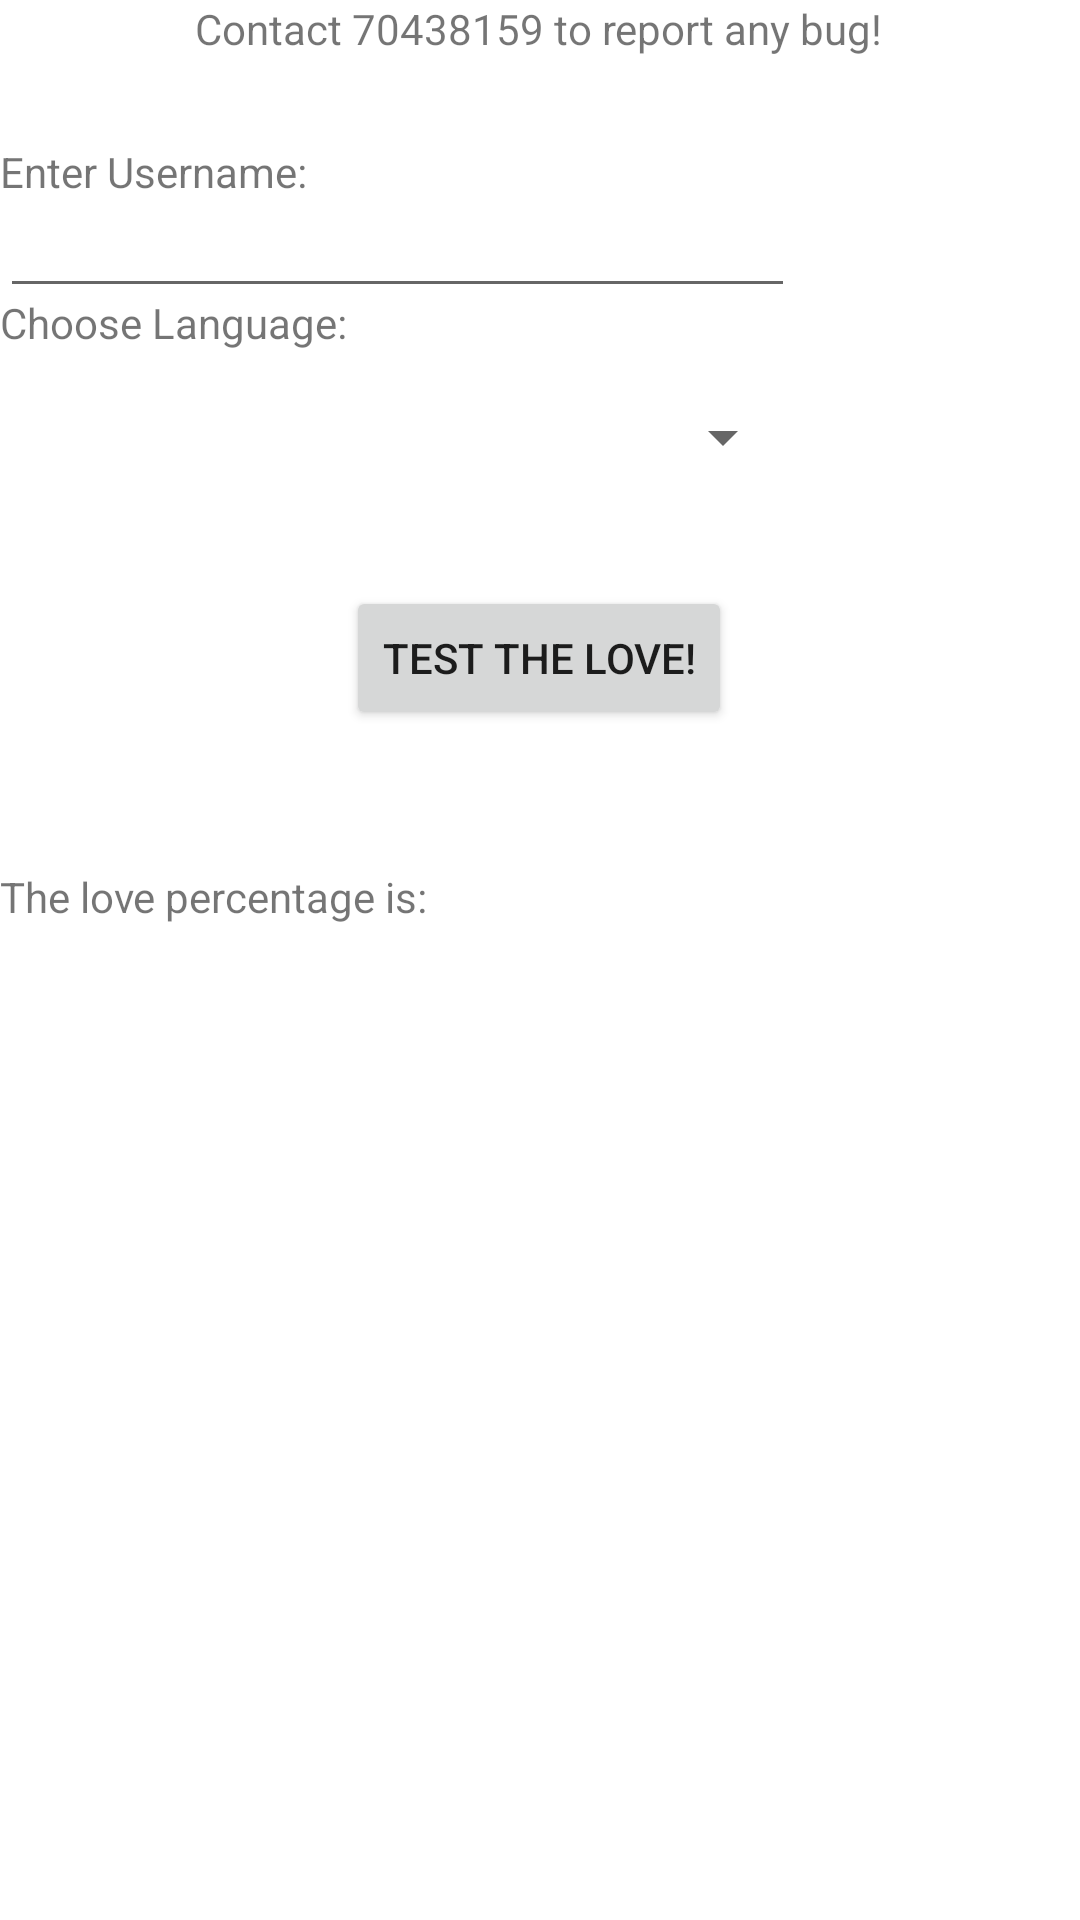

The Android layout XML behind this screen, and the referenced resources:
<!-- AndroidManifest.xml: application theme Theme.Lovelanguage -->
<!-- res/layout/activity_main.xml -->
<?xml version="1.0" encoding="utf-8"?>
<androidx.constraintlayout.widget.ConstraintLayout xmlns:android="http://schemas.android.com/apk/res/android"
    xmlns:app="http://schemas.android.com/apk/res-auto"
    xmlns:tools="http://schemas.android.com/tools"
    android:layout_width="match_parent"
    android:layout_height="match_parent"
    tools:context=".MainActivity">

    <TextView
        android:layout_width="wrap_content"
        android:layout_height="wrap_content"
        android:text="Enter Username:"
        app:layout_constraintBottom_toBottomOf="parent"
        app:layout_constraintHorizontal_bias="0.0"
        app:layout_constraintLeft_toLeftOf="parent"
        app:layout_constraintRight_toRightOf="parent"
        app:layout_constraintTop_toTopOf="parent"
        app:layout_constraintVertical_bias="0.077" />

    <EditText
        android:id="@+id/usern"

        android:layout_width="265dp"
        android:layout_height="39dp"
        app:layout_constraintBottom_toBottomOf="parent"
        app:layout_constraintEnd_toEndOf="parent"
        app:layout_constraintHorizontal_bias="0.0"
        app:layout_constraintStart_toStartOf="parent"
        app:layout_constraintTop_toTopOf="parent"
        app:layout_constraintVertical_bias="0.106" />

    <TextView
        android:id="@+id/textView"
        android:layout_width="wrap_content"
        android:layout_height="wrap_content"
        android:text="Choose Language:"
        app:layout_constraintBottom_toBottomOf="parent"
        app:layout_constraintEnd_toEndOf="parent"
        app:layout_constraintHorizontal_bias="0.0"
        app:layout_constraintStart_toStartOf="parent"
        app:layout_constraintTop_toTopOf="parent"
        app:layout_constraintVertical_bias="0.158" />

    <Spinner
        android:id="@+id/Languagespin"
        android:layout_width="265dp"
        android:layout_height="39dp"
        app:layout_constraintBottom_toBottomOf="parent"
        app:layout_constraintEnd_toEndOf="parent"
        app:layout_constraintHorizontal_bias="0.0"
        app:layout_constraintStart_toStartOf="parent"
        app:layout_constraintTop_toTopOf="parent"
        app:layout_constraintVertical_bias="0.21" />

    <Button
        android:id="@+id/button"
        android:layout_width="wrap_content"
        android:layout_height="wrap_content"
        android:text="Test The Love!"
        app:layout_constraintBottom_toBottomOf="parent"
        app:layout_constraintEnd_toEndOf="parent"
        app:layout_constraintHorizontal_bias="0.498"

        app:layout_constraintStart_toStartOf="parent"
        app:layout_constraintTop_toTopOf="parent"
        app:layout_constraintVertical_bias="0.33" />

    <TextView
        android:id="@+id/textView4"
        android:layout_width="wrap_content"
        android:layout_height="wrap_content"
        android:text="The love percentage is:"
        app:layout_constraintBottom_toBottomOf="parent"
        app:layout_constraintEnd_toEndOf="parent"
        app:layout_constraintHorizontal_bias="0.0"
        app:layout_constraintStart_toStartOf="parent"
        app:layout_constraintTop_toTopOf="parent"
        app:layout_constraintVertical_bias="0.466" />

    <TextView
        android:id="@+id/percentage"
        android:layout_width="147dp"
        android:layout_height="79dp"
        app:layout_constraintBottom_toBottomOf="parent"
        app:layout_constraintEnd_toEndOf="parent"
        app:layout_constraintHorizontal_bias="0.0"
        app:layout_constraintStart_toStartOf="parent"
        app:layout_constraintTop_toTopOf="parent"
        app:layout_constraintVertical_bias="0.569" />

    <TextView
        android:id="@+id/textView6"
        android:layout_width="wrap_content"
        android:layout_height="wrap_content"
        android:text="Contact 70438159 to report any bug!"
        app:layout_constraintBottom_toBottomOf="parent"
        app:layout_constraintEnd_toEndOf="parent"
        app:layout_constraintHorizontal_bias="0.497"
        app:layout_constraintStart_toStartOf="parent"
        app:layout_constraintTop_toTopOf="parent"
        app:layout_constraintVertical_bias="0.0" />

    <ImageView
        android:id="@+id/cpp"
        android:layout_width="106dp"
        android:visibility="invisible"
        android:layout_height="124dp"
        android:layout_marginBottom="59dp"
        app:layout_constraintBottom_toBottomOf="parent"
        app:layout_constraintEnd_toEndOf="parent"
        app:layout_constraintHorizontal_bias="0.947"
        app:layout_constraintStart_toStartOf="@+id/textView4"
        app:layout_constraintTop_toTopOf="parent"
        app:layout_constraintVertical_bias="0.52"
        app:srcCompat="@drawable/c__logo"/>

    <ImageView
        android:id="@+id/c"
        android:layout_width="106dp"
        android:visibility="invisible"
        android:layout_height="124dp"
        android:layout_marginBottom="59dp"
        app:layout_constraintBottom_toBottomOf="parent"
        app:layout_constraintEnd_toEndOf="parent"
        app:layout_constraintHorizontal_bias="0.947"
        app:layout_constraintStart_toStartOf="@+id/textView4"
        app:layout_constraintTop_toTopOf="parent"
        app:layout_constraintVertical_bias="0.52"
        app:srcCompat="@drawable/clogo"/>

    <ImageView
        android:id="@+id/csharp"
        android:layout_width="106dp"
        android:visibility="invisible"
        android:layout_height="124dp"
        android:layout_marginBottom="59dp"
        app:layout_constraintBottom_toBottomOf="parent"
        app:layout_constraintEnd_toEndOf="parent"
        app:layout_constraintHorizontal_bias="0.947"
        app:layout_constraintStart_toStartOf="@+id/textView4"
        app:layout_constraintTop_toTopOf="parent"
        app:layout_constraintVertical_bias="0.52"
        app:srcCompat="@drawable/csharplogo"/>

    <ImageView
        android:id="@+id/java"
        android:layout_width="106dp"
        android:visibility="invisible"
        android:layout_height="124dp"
        android:layout_marginBottom="59dp"
        app:layout_constraintBottom_toBottomOf="parent"
        app:layout_constraintEnd_toEndOf="parent"
        app:layout_constraintHorizontal_bias="0.947"
        app:layout_constraintStart_toStartOf="@+id/textView4"
        app:layout_constraintTop_toTopOf="parent"
        app:layout_constraintVertical_bias="0.52"
        app:srcCompat="@drawable/java_emblem"/>

    <ImageView
        android:id="@+id/javas"
        android:layout_width="106dp"
        android:visibility="invisible"
        android:layout_height="124dp"
        android:layout_marginBottom="59dp"
        app:layout_constraintBottom_toBottomOf="parent"
        app:layout_constraintEnd_toEndOf="parent"
        app:layout_constraintHorizontal_bias="0.947"
        app:layout_constraintStart_toStartOf="@+id/textView4"
        app:layout_constraintTop_toTopOf="parent"
        app:layout_constraintVertical_bias="0.52"
        app:srcCompat="@drawable/javascript_logo"/>

    <ImageView
        android:id="@+id/python"
        android:layout_width="106dp"
        android:layout_height="124dp"

        android:layout_marginBottom="59dp"
        android:visibility="invisible"
        app:layout_constraintBottom_toBottomOf="parent"
        app:layout_constraintEnd_toEndOf="parent"
        app:layout_constraintHorizontal_bias="0.947"
        app:layout_constraintStart_toStartOf="@+id/textView4"
        app:layout_constraintTop_toTopOf="parent"
        app:layout_constraintVertical_bias="0.52"
        app:srcCompat="@drawable/python_emblem__2_" />

    <TextView
        android:id="@+id/table"
        android:layout_width="239dp"
        android:layout_height="279dp"
        app:layout_constraintBottom_toBottomOf="parent"
        app:layout_constraintEnd_toEndOf="parent"
        app:layout_constraintHorizontal_bias="0.854"
        app:layout_constraintStart_toStartOf="parent"
        app:layout_constraintTop_toTopOf="parent"
        app:layout_constraintVertical_bias="0.995" />

</androidx.constraintlayout.widget.ConstraintLayout>
<!-- resources referenced by this layout -->
<resources>
  <!-- drawable c__logo: jpg bitmap (drawable, 46668 bytes) -->
  <!-- drawable java_emblem: jpg bitmap (drawable, 212153 bytes) -->
  <!-- drawable javascript_logo: jpg bitmap (drawable, 47877 bytes) -->
  <!-- drawable python_emblem__2_: jpg bitmap (drawable, 176760 bytes) -->
  <style name="Theme.Lovelanguage" parent="Theme.MaterialComponents.DayNight.DarkActionBar">
          
          <item name="colorPrimary">@color/purple_500</item>
          <item name="colorPrimaryVariant">@color/purple_700</item>
          <item name="colorOnPrimary">@color/white</item>
          
          <item name="colorSecondary">@color/teal_200</item>
          <item name="colorSecondaryVariant">@color/teal_700</item>
          <item name="colorOnSecondary">@color/black</item>
          
          <item name="android:statusBarColor" tools:targetApi="l">?attr/colorPrimaryVariant</item>
          
      </style>
  <!-- not gathered from this repository: default colours our renderer supplied (Android Studio template values) -->
  <color name="purple_500">#FF6200EE</color>
  <color name="purple_700">#FF3700B3</color>
  <color name="teal_200">#FF03DAC5</color>
  <color name="teal_700">#FF018786</color>
  <color name="black">#FF000000</color>
  <color name="white">#FFFFFFFF</color>
</resources>
